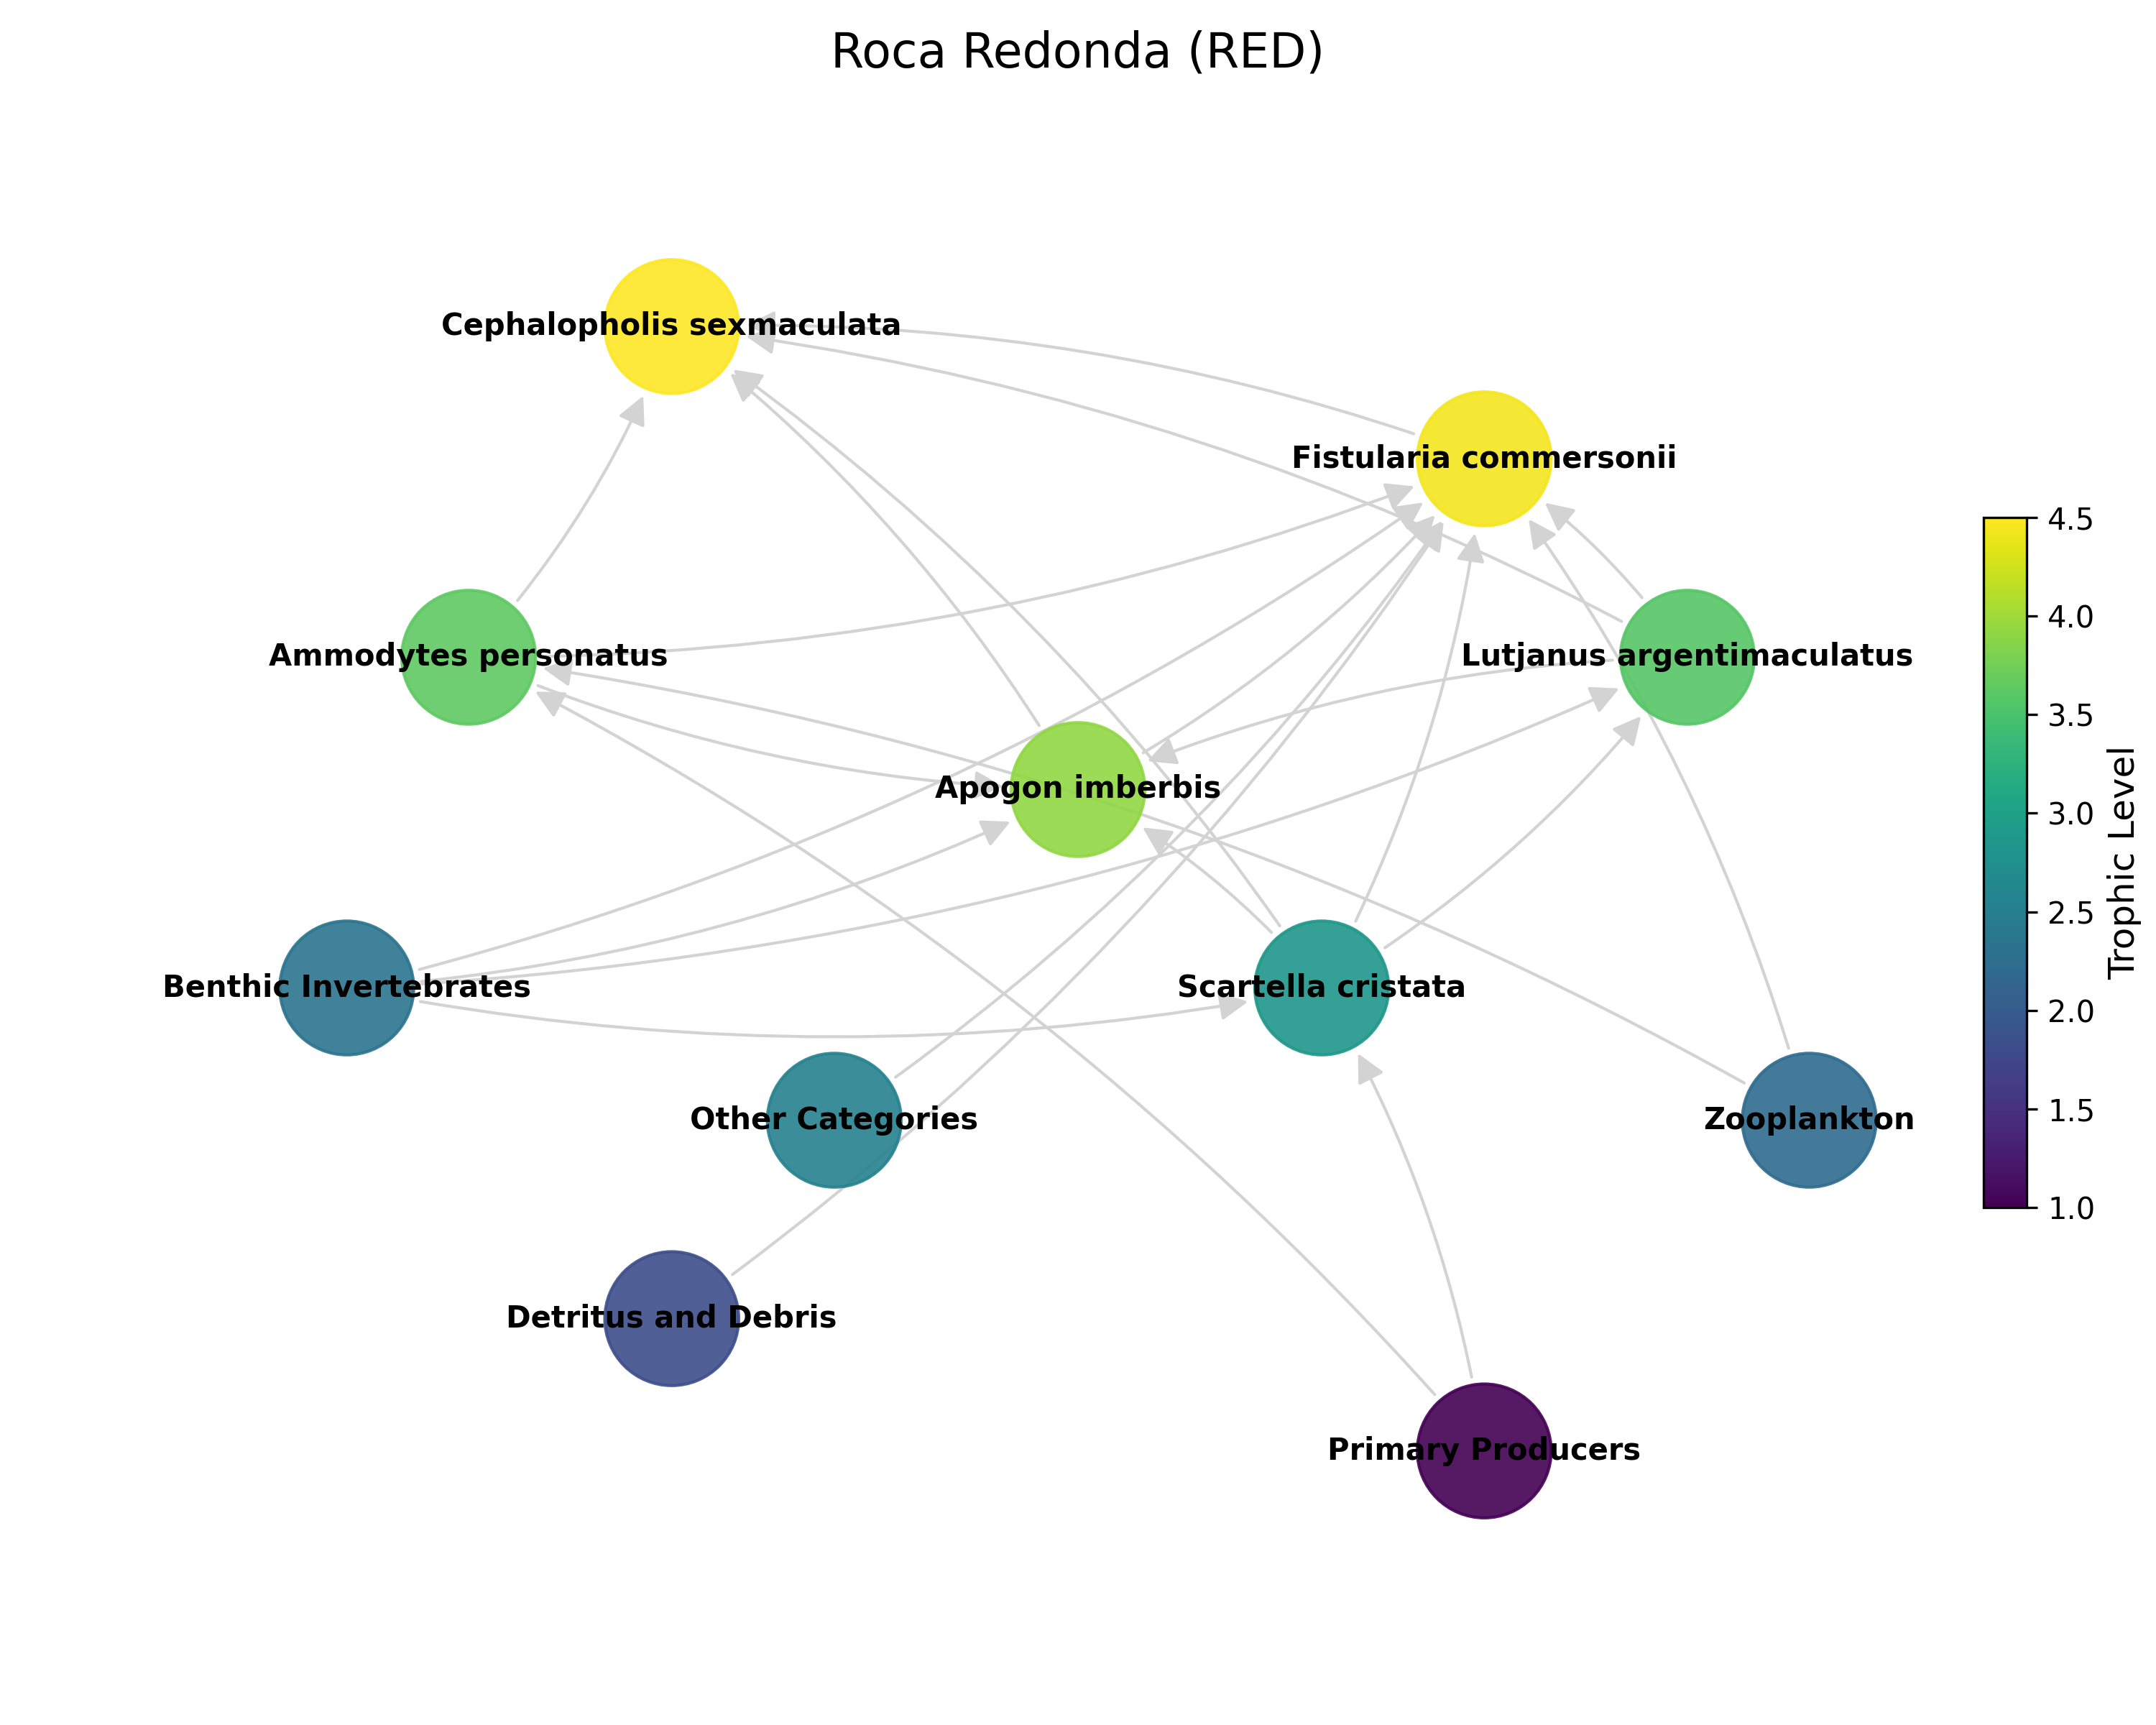

The data file committed next to this chart (first rows):
Predator	Prey	ID
Apogon imberbis	Fistularia commersonii	ASV_17,ASV_379,ASV_516,ASV_7,ASV_70,ASV_…
Apogon imberbis	Cephalopholis sexmaculata	ASV_17,ASV_379,ASV_516,ASV_7,ASV_70,ASV_…
Other Categories	Fistularia commersonii	ASV_191,ASV_581,ASV_116
Lutjanus argentimaculatus	Apogon imberbis	ASV_1013,ASV_103,ASV_1085,ASV_517,ASV_11…
Lutjanus argentimaculatus	Fistularia commersonii	ASV_1013,ASV_103,ASV_1085,ASV_517,ASV_11…
Lutjanus argentimaculatus	Cephalopholis sexmaculata	ASV_1013,ASV_103,ASV_1085,ASV_517,ASV_11…
Scartella cristata	Apogon imberbis	ASV_57,ASV_27,ASV_17,ASV_379,ASV_516,ASV…
Scartella cristata	Fistularia commersonii	ASV_57,ASV_27,ASV_191,ASV_581,ASV_116
Scartella cristata	Lutjanus argentimaculatus	ASV_57,ASV_27,ASV_1013,ASV_103,ASV_1085,…
Scartella cristata	Cephalopholis sexmaculata	ASV_57,ASV_27,ASV_8,ASV_1
Fistularia commersonii	Cephalopholis sexmaculata	ASV_191,ASV_581,ASV_116,ASV_8,ASV_1
Primary Producers	Ammodytes personatus	ASV_22,ASV_1336,ASV_6
Primary Producers	Scartella cristata	ASV_57,ASV_27
Ammodytes personatus	Apogon imberbis	ASV_22,ASV_1336,ASV_6,ASV_17,ASV_379,ASV…
Ammodytes personatus	Fistularia commersonii	ASV_22,ASV_1336,ASV_6,ASV_191,ASV_581,AS…
Ammodytes personatus	Cephalopholis sexmaculata	ASV_22,ASV_1336,ASV_6,ASV_8,ASV_1
Zooplankton	Ammodytes personatus	ASV_22,ASV_1336,ASV_6
Zooplankton	Fistularia commersonii	ASV_191,ASV_581,ASV_116
Benthic Invertebrates	Apogon imberbis	ASV_17,ASV_379,ASV_516,ASV_7,ASV_70,ASV_…
Benthic Invertebrates	Scartella cristata	ASV_57,ASV_27
Benthic Invertebrates	Fistularia commersonii	ASV_191,ASV_581,ASV_116
Benthic Invertebrates	Lutjanus argentimaculatus	ASV_1013,ASV_103,ASV_1085,ASV_517,ASV_11…
Detritus and Debris	Fistularia commersonii	ASV_191,ASV_581,ASV_116
